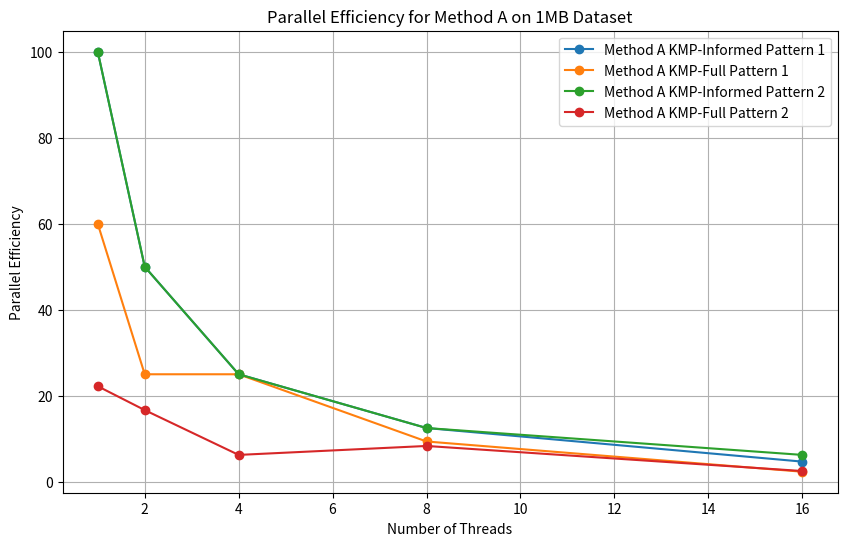
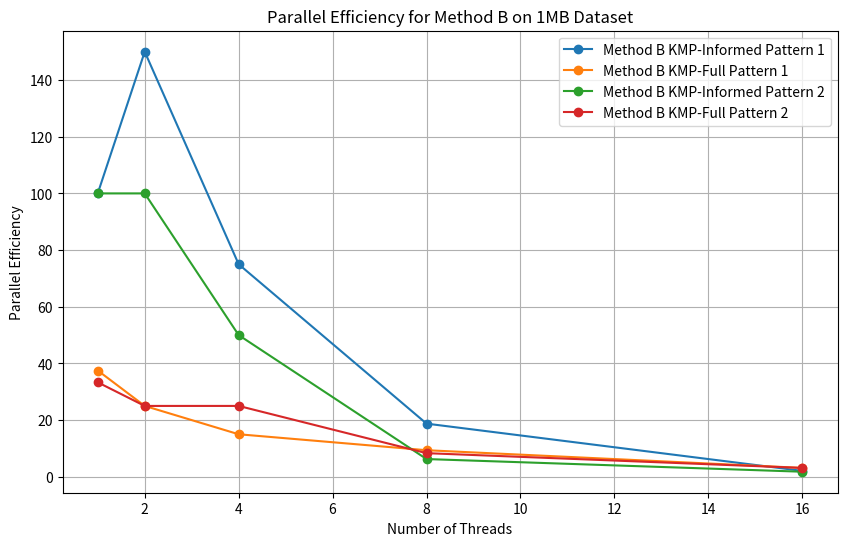
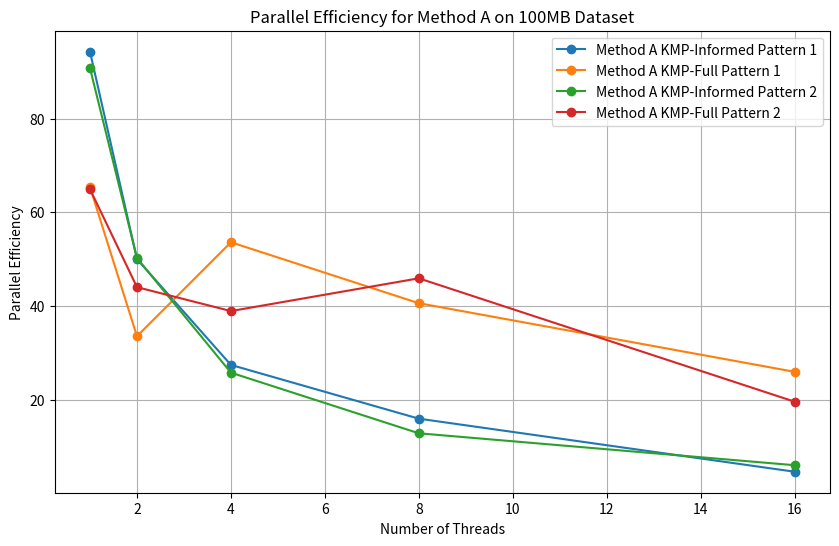
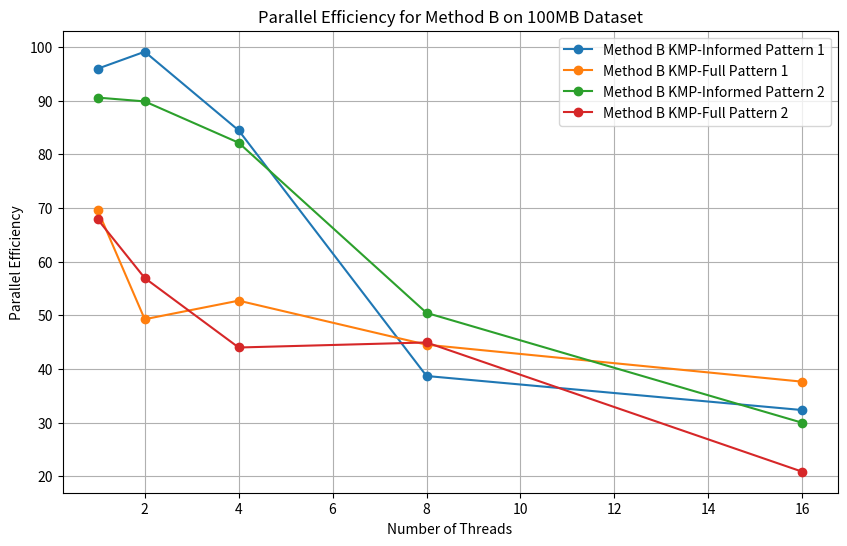
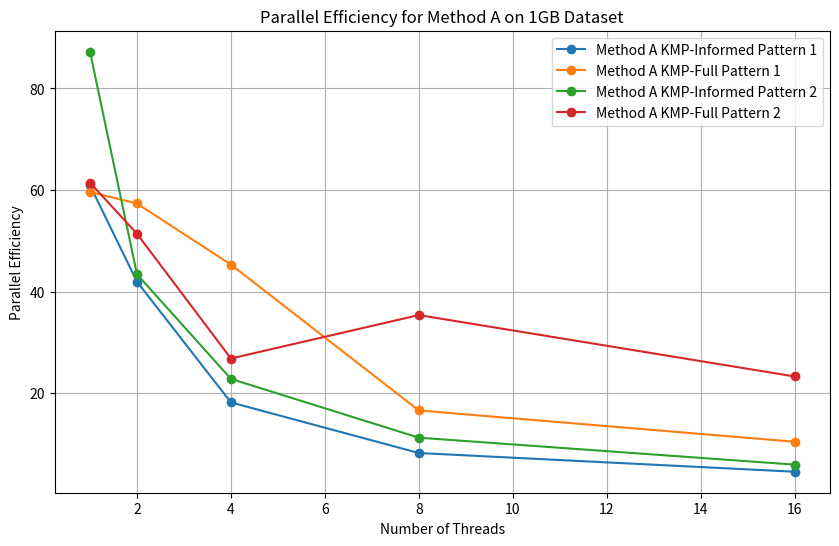
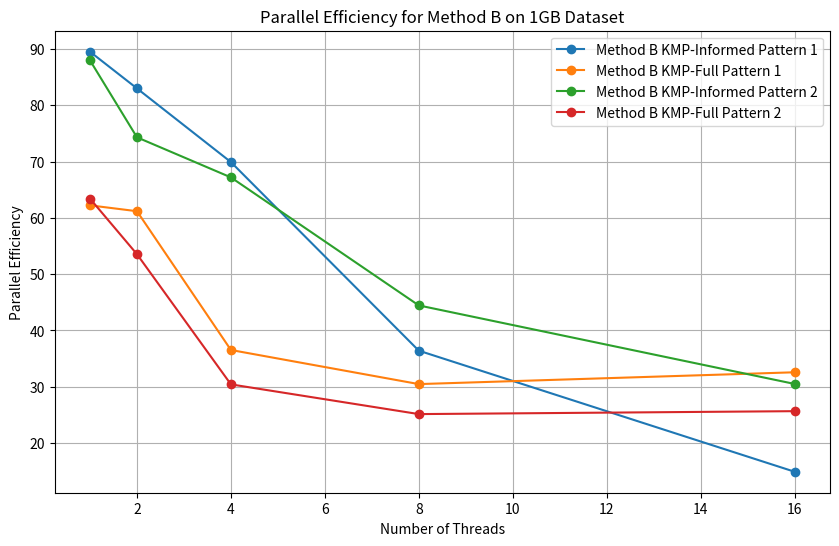

Recreate these plots in Python, in order.
import matplotlib.pyplot as plt
# For each method and pattern combination, insert values in the specified order

# Method A, KMP-Informed
efficiency_a_kmp_informed_pattern1_1mb = [100, 50, 25, 12.5, 4.69]  # data1-1mb + pattern1
efficiency_a_kmp_informed_pattern1_100mb = [94.25, 50, 27.42, 15.95, 4.63]  # data1-100mb + pattern1
efficiency_a_kmp_informed_pattern2_1mb = [100, 50, 25, 12.5, 6.25]  # data1-1mb + pattern2
efficiency_a_kmp_informed_pattern2_100mb = [90.73, 50.21, 25.77, 12.83, 6.02]  # data1-100mb + pattern2
efficiency_a_kmp_informed_pattern1_1gb = [60.91, 41.96, 18.2, 8.24, 4.56]  # data-1gb + pattern1
efficiency_a_kmp_informed_pattern2_1gb = [87.22, 43.42, 22.83, 11.26, 5.96]  # data-1gb + pattern 2

# Method A, KMP-Full
efficiency_a_kmp_full_pattern1_1mb = [60, 25, 25, 9.37, 2.34]  # data1-1mb + pattern1
efficiency_a_kmp_full_pattern1_100mb = [65.34, 33.54, 53.59, 40.59, 25.95]  # data1-100mb + pattern1
efficiency_a_kmp_full_pattern2_1mb = [22.22, 16.67, 6.25, 8.33, 2.5]  # data1-1mb + pattern2
efficiency_a_kmp_full_pattern2_100mb = [64.92, 44.01, 38.91, 45.9, 19.58]  # data1-100mb + pattern2
efficiency_a_kmp_full_pattern1_1gb = [59.61, 57.35, 45.33, 16.62, 10.46]  # data-1gb + pattern1
efficiency_a_kmp_full_pattern2_1gb = [61.45, 51.39, 26.84, 35.39, 23.31]  # data-1gb + pattern 2

# Method B, KMP-Informed
efficiency_b_kmp_informed_pattern1_1mb = [100, 150, 75, 18.75, 2.08]  # data1-1mb + pattern1
efficiency_b_kmp_informed_pattern1_100mb = [95.94, 99.10, 84.44, 38.67, 32.32]  # data1-100mb + pattern1
efficiency_b_kmp_informed_pattern2_1mb = [100, 100, 50, 6.25, 1.78]  # data1-1mb + pattern2
efficiency_b_kmp_informed_pattern2_100mb = [90.55, 89.84, 82.14, 50.43, 29.95]  # data1-100mb + pattern2
efficiency_b_kmp_informed_pattern1_1gb = [89.53, 83.01, 69.92, 36.41, 14.90]  # data-1gb + pattern1
efficiency_b_kmp_informed_pattern2_1gb = [87.99, 74.32, 67.2, 44.45, 30.50]  # data-1gb + pattern 2

# Method B, KMP-Full
efficiency_b_kmp_full_pattern1_1mb = [37.5, 25, 15, 9.37, 3.12]  # data1-1mb + pattern1
efficiency_b_kmp_full_pattern1_100mb = [69.54, 49.25, 52.71, 44.5, 37.61]  # data1-100mb + pattern1
efficiency_b_kmp_full_pattern2_1mb = [33.33, 25, 25, 8.33, 3.12]  # data1-1mb + pattern2
efficiency_b_kmp_full_pattern2_100mb = [67.85, 56.93, 43.98, 44.92, 20.83]  # data1-100mb + pattern2
efficiency_b_kmp_full_pattern1_1gb = [62.23, 61.19, 36.53, 30.47, 32.57]  # data-1gb + pattern1
efficiency_b_kmp_full_pattern2_1gb = [63.43, 53.55, 30.42, 25.14, 25.66]  # data-1gb + pattern 2

# Thread counts for x-axis
threads = [1, 2, 4, 8, 16]

# Function for plotting parallel efficiency
def plot_parallel_efficiency(method, dataset_size, pattern1_informed, pattern1_full, pattern2_informed, pattern2_full):
    plt.figure(figsize=(10, 6))
    plt.plot(threads, pattern1_informed, label=f'{method} KMP-Informed Pattern 1', marker='o')
    plt.plot(threads, pattern1_full, label=f'{method} KMP-Full Pattern 1', marker='o')
    plt.plot(threads, pattern2_informed, label=f'{method} KMP-Informed Pattern 2', marker='o')
    plt.plot(threads, pattern2_full, label=f'{method} KMP-Full Pattern 2', marker='o')
    plt.xlabel('Number of Threads')
    plt.ylabel('Parallel Efficiency')
    plt.title(f'Parallel Efficiency for {method} on {dataset_size} Dataset')
    plt.legend()
    plt.grid(True)
    plt.savefig(f"KMP-Efficiency-{method}-{dataset_size}.png")
    plt.show()

# Plot for each dataset
plot_parallel_efficiency('Method A', '1MB', efficiency_a_kmp_informed_pattern1_1mb, efficiency_a_kmp_full_pattern1_1mb, efficiency_a_kmp_informed_pattern2_1mb, efficiency_a_kmp_full_pattern2_1mb)
plot_parallel_efficiency('Method B', '1MB', efficiency_b_kmp_informed_pattern1_1mb, efficiency_b_kmp_full_pattern1_1mb, efficiency_b_kmp_informed_pattern2_1mb, efficiency_b_kmp_full_pattern2_1mb)

plot_parallel_efficiency('Method A', '100MB', efficiency_a_kmp_informed_pattern1_100mb, efficiency_a_kmp_full_pattern1_100mb, efficiency_a_kmp_informed_pattern2_100mb, efficiency_a_kmp_full_pattern2_100mb)
plot_parallel_efficiency('Method B', '100MB', efficiency_b_kmp_informed_pattern1_100mb, efficiency_b_kmp_full_pattern1_100mb, efficiency_b_kmp_informed_pattern2_100mb, efficiency_b_kmp_full_pattern2_100mb)

plot_parallel_efficiency('Method A', '1GB', efficiency_a_kmp_informed_pattern1_1gb, efficiency_a_kmp_full_pattern1_1gb, efficiency_a_kmp_informed_pattern2_1gb, efficiency_a_kmp_full_pattern2_1gb)
plot_parallel_efficiency('Method B', '1GB', efficiency_b_kmp_informed_pattern1_1gb, efficiency_b_kmp_full_pattern1_1gb, efficiency_b_kmp_informed_pattern2_1gb, efficiency_b_kmp_full_pattern2_1gb)
